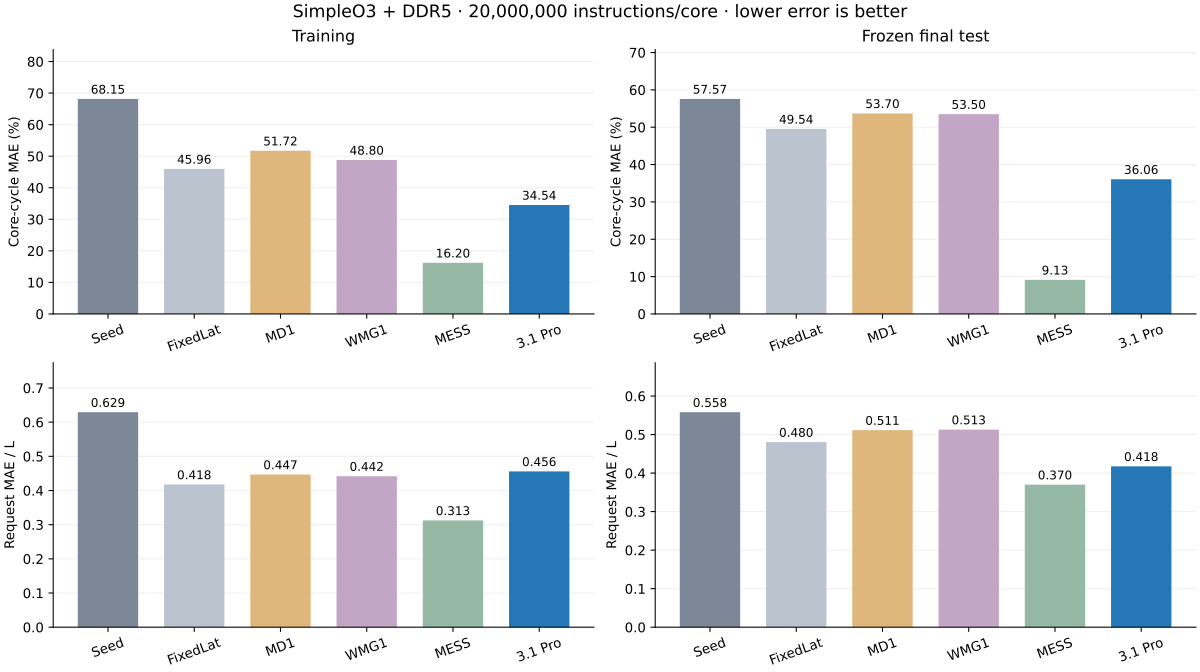

The data file committed next to this chart (first rows):
split, model, n_workloads, cycle_macro_mae_pct, cycle_worst_core_abs_pct, wall_s, oracle_wall_s, speedup_vs_oracle, request_macro_mae_over_L, request_macro_abs_signed_drift_over_L, request_worst_paired_p99_over_L, request_most_negative_over_L, request_most_positive_over_L, request_coverage
training, seed, 2, 68.15, 68.49, 4.492, 18.71, 4.164, 0.6291, 0.6291, 3.85, -7.548, 0.2577, exact_bidirectional_stable_id
training, fixedlat, 2, 45.96, 51.63, 6.018, 18.71, 3.109, 0.4176, 0.3171, 2.512, -6.639, 1.699, exact_bidirectional_stable_id
training, md1, 2, 51.72, 58.63, 4.849, 18.71, 3.858, 0.4468, 0.4209, 3.496, -7.396, 0.7291, exact_bidirectional_stable_id
training, wmg1, 2, 48.8, 58.46, 5.476, 18.71, 3.416, 0.442, 0.3704, 2.962, -7.18, 2.485, exact_bidirectional_stable_id
training, mess, 2, 16.2, 19.13, 5.134, 18.71, 3.644, 0.3126, 0.0179, 2.839, -6.65, 1.252, exact_bidirectional_stable_id
training, pro, 2, 34.54, 46.58, 5.282, 18.71, 3.541, 0.456, 0.1979, 2.236, -6.069, 2.649, exact_bidirectional_stable_id
test, seed, 4, 57.57, 65.5, 3.691, 13.92, 3.771, 0.558, 0.558, 7.096, -11.59, 0.3448, exact_bidirectional_stable_id
test, fixedlat, 4, 49.54, 58.97, 2.98, 13.92, 4.67, 0.4804, 0.446, 5.735, -11.48, 2.031, exact_bidirectional_stable_id
test, md1, 4, 53.7, 61.61, 2.978, 13.92, 4.674, 0.5115, 0.4968, 6.376, -11.57, 0.8938, exact_bidirectional_stable_id
test, wmg1, 4, 53.5, 61.6, 3.034, 13.92, 4.587, 0.513, 0.4902, 6.119, -11.57, 5.062, exact_bidirectional_stable_id
test, mess, 4, 9.132, 18.73, 2.936, 13.92, 4.741, 0.37, 0.09931, 5.876, -10.41, 1.319, exact_bidirectional_stable_id
test, pro, 4, 36.06, 49.6, 3.72, 13.92, 3.741, 0.4177, 0.2752, 5.545, -11.36, 3.828, exact_bidirectional_stable_id
